Photos from the image-classification dataset "Real-Time-Road-Condition-Detection-Using-Dashcam-Video" in the GitHub repository CabuleaVictorAndrei/Real-Time-Road-Condition-Detection-Using-Dashcam-Video. Its 3 classes are: clear, snowy, wet.

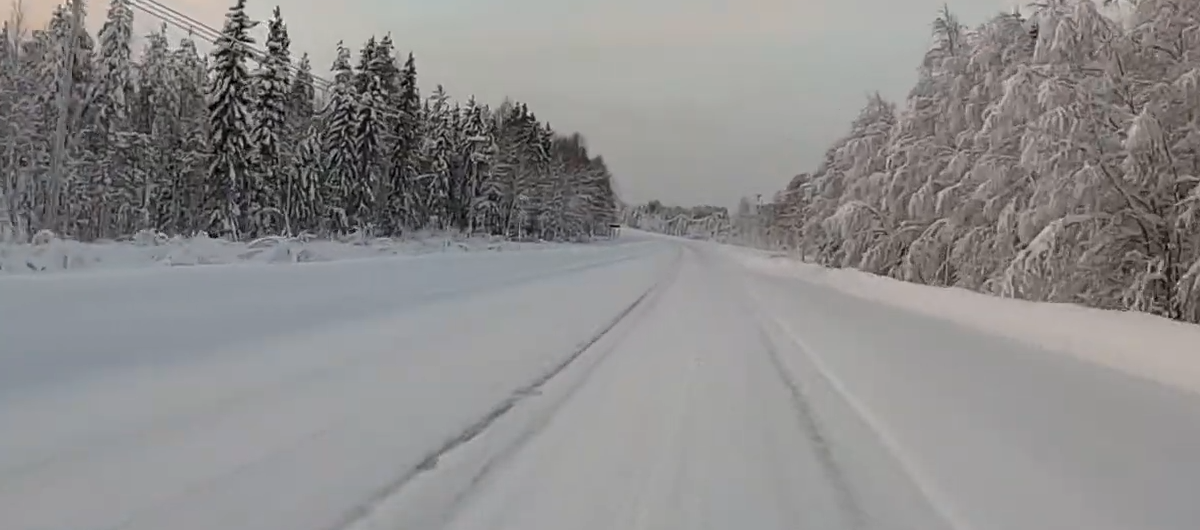
Label: snowy

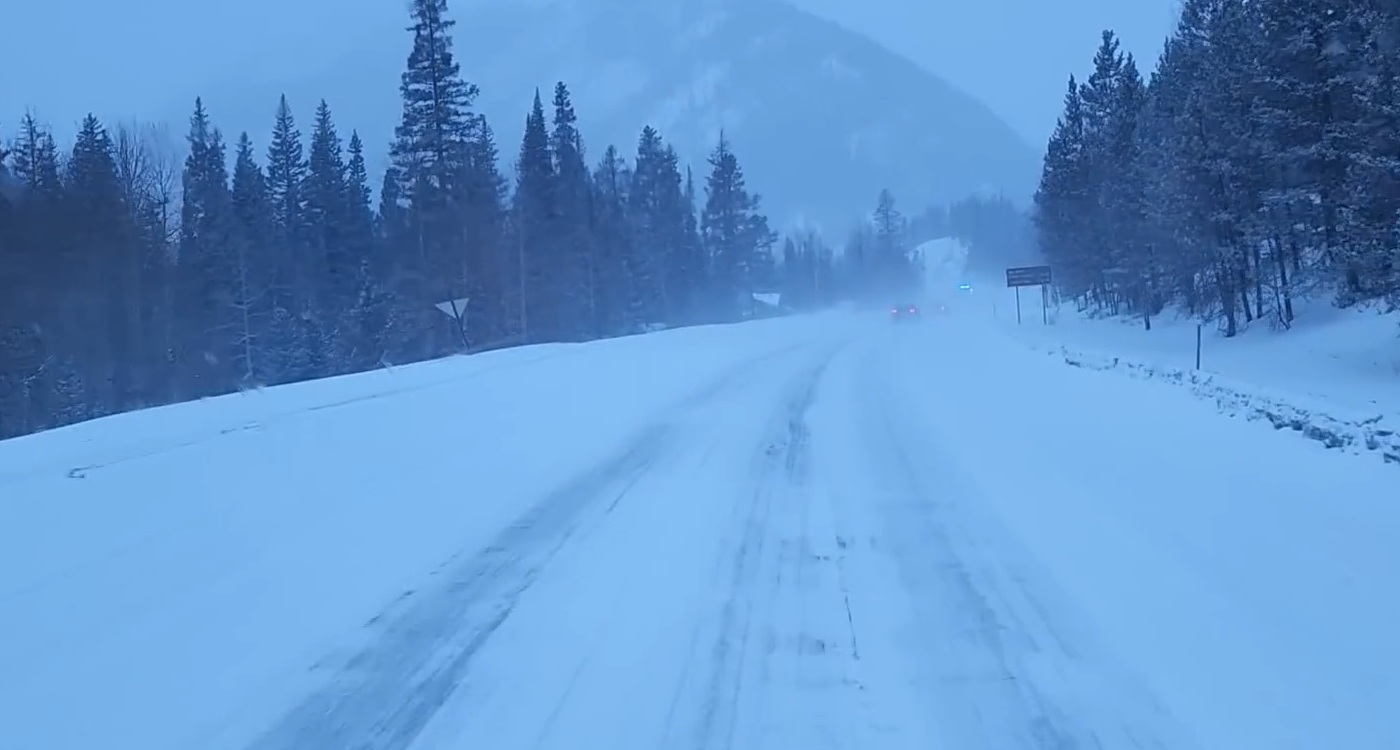
Label: snowy

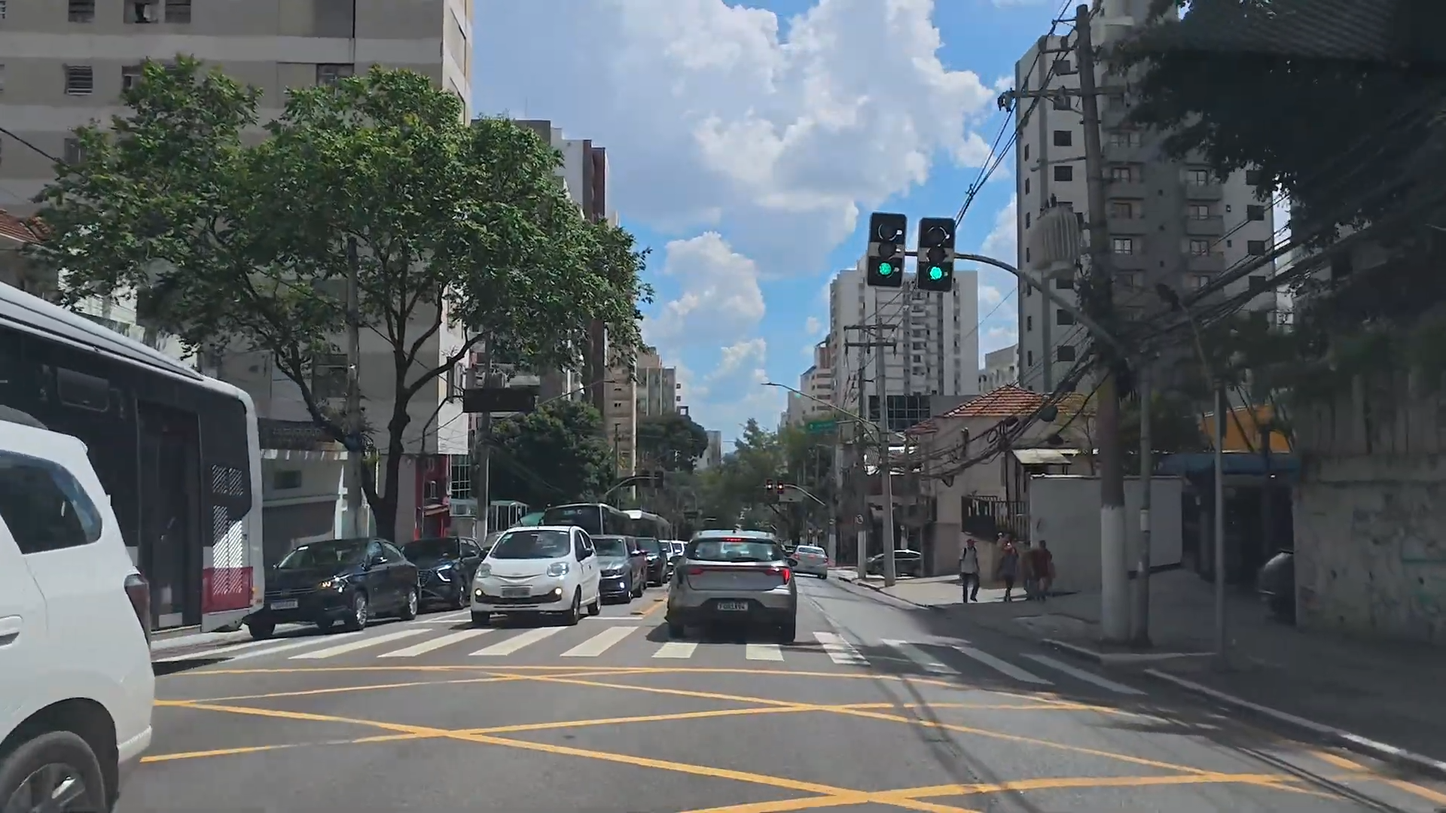
Label: clear

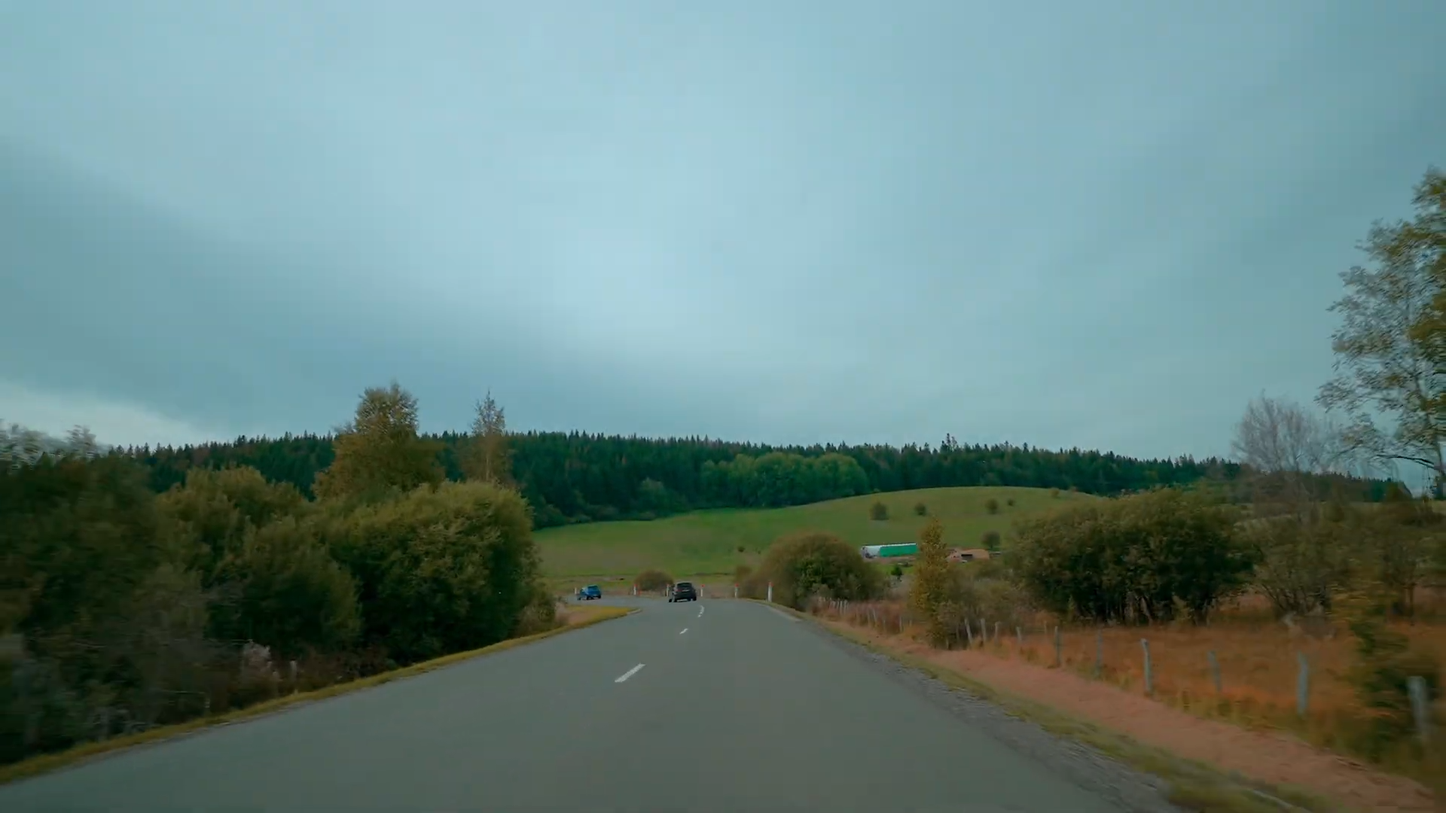
Label: clear

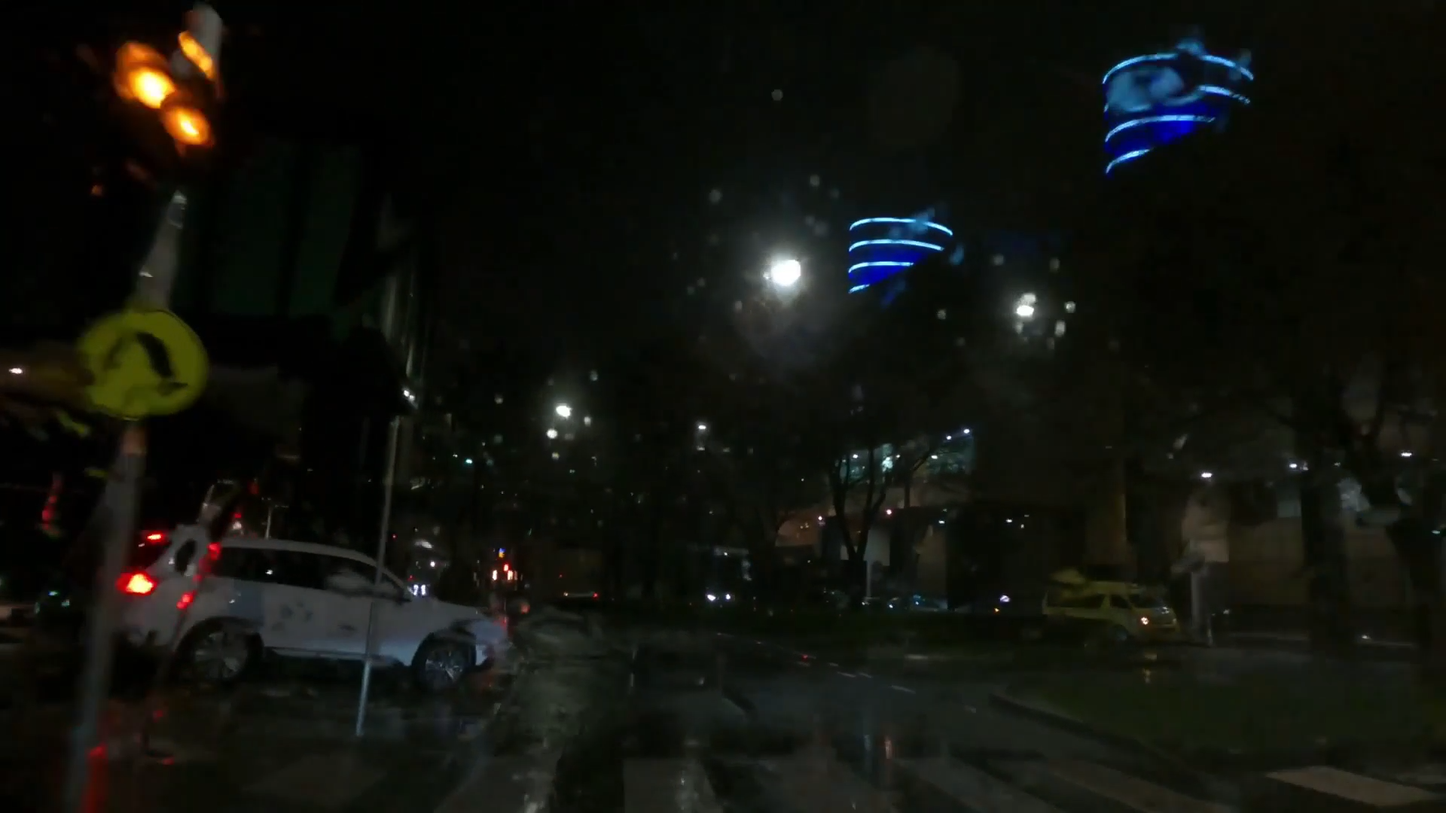
Label: wet

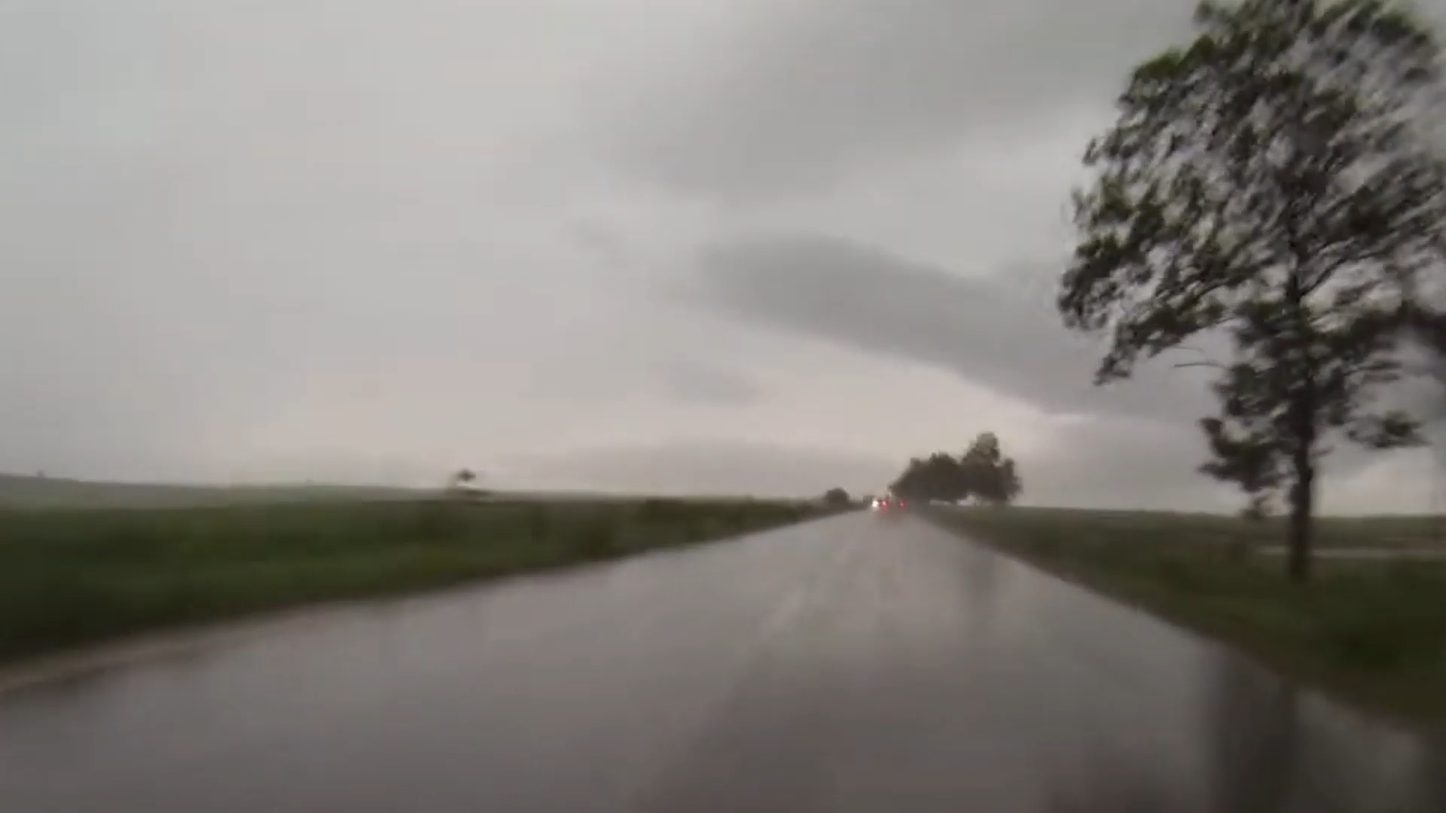
Label: wet
